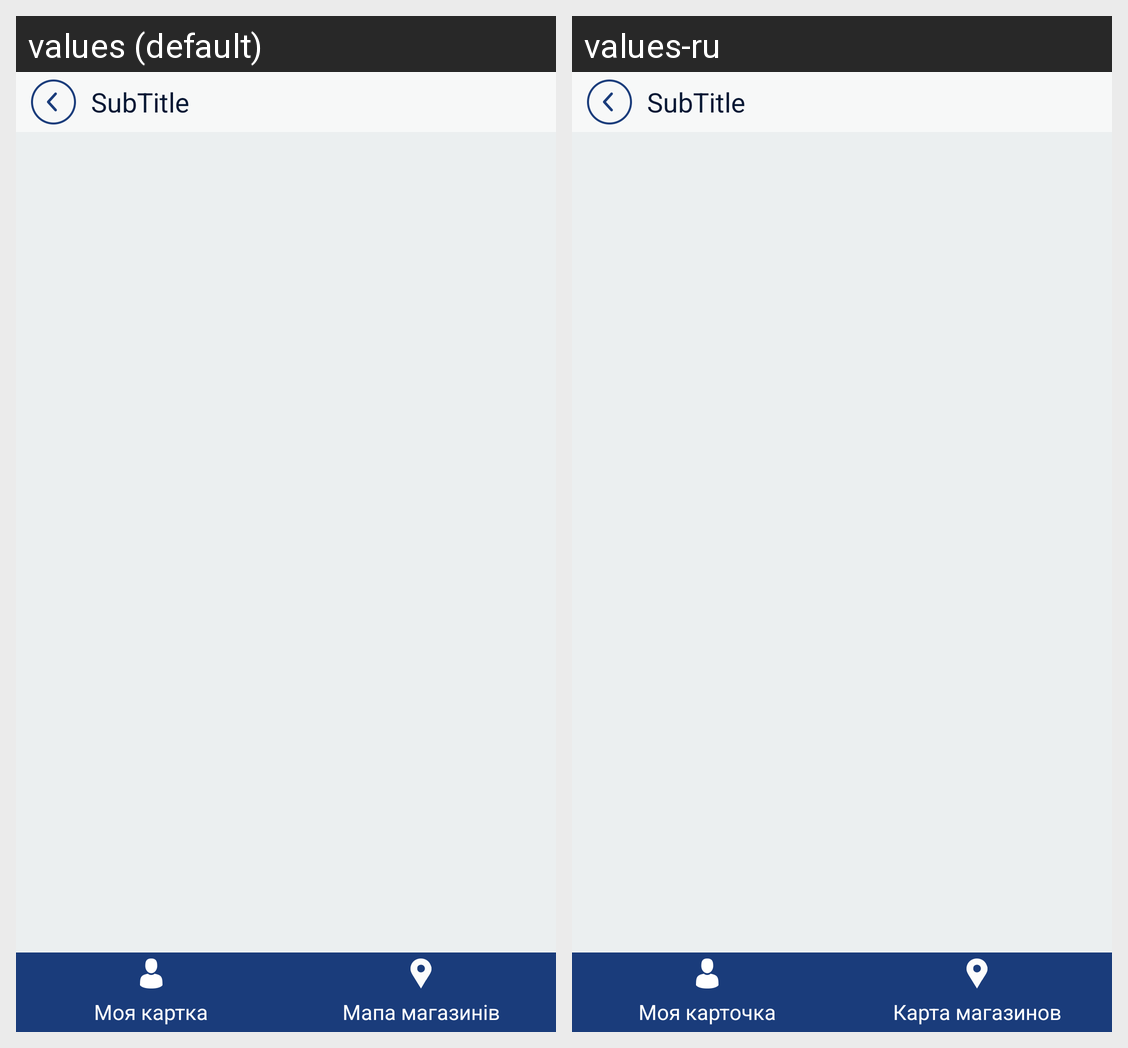

For this localized Android screen grid, give each drawn string resource with its value in every locale shown.
Android screen res/layout/inner_profile_apprules.xml rendered under 2 locales, left to right: values (default), values-ru. Device: Nexus 5 (rendered at 1080×1920; each locale shown at half size, 540×960, under a caption strip naming it); theme AppTheme.
Strings drawn on this screen, with the default value and each locale's value (text and hints the layout hard-codes, and strings that could not be matched under every locale, appear in the picture but are not listed):

my_kard
  values: Моя картка
  values-ru: Моя карточка

map_shops
  values: Мапа магазинів
  values-ru: Карта магазинов
